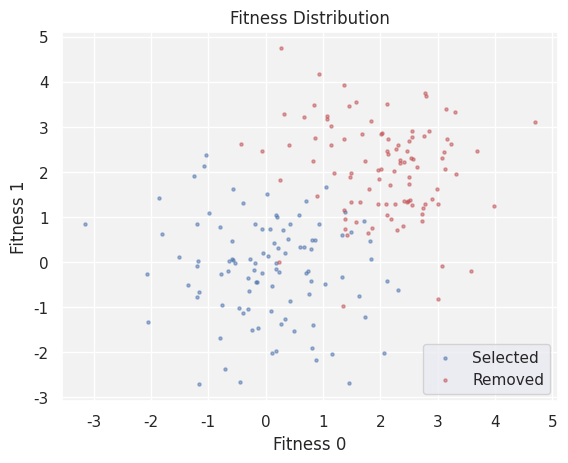

Python code for this plot:
import numpy as np
import matplotlib
import matplotlib.pyplot as plt
import seaborn as sns


matplotlib.rcParams['font.family'] = 'PT Sans'
matplotlib.rcParams['font.size'] = 16

sns.set_theme(style="darkgrid")
plt.gca().set_facecolor((0.95,0.95,0.95, 1.0))

# Random data for two groups of points
group1_x = np.random.randn(100)
group1_y = np.random.randn(100)

group2_x = np.random.randn(100) + 2  # Offset for visualization
group2_y = np.random.randn(100) + 2  # Offset for visualization

# Create a scatter plot for each group of points
plt.scatter(group1_x, group1_y, color='b', alpha=0.5, s=5, label='Selected')
plt.scatter(group2_x, group2_y, color='r', alpha=0.5, s=5,label='Removed')


plt.title('Fitness Distribution')
plt.xlabel('Fitness 0')
plt.ylabel('Fitness 1')

plt.legend(loc='lower right')  # Show the legend

plt.show()
